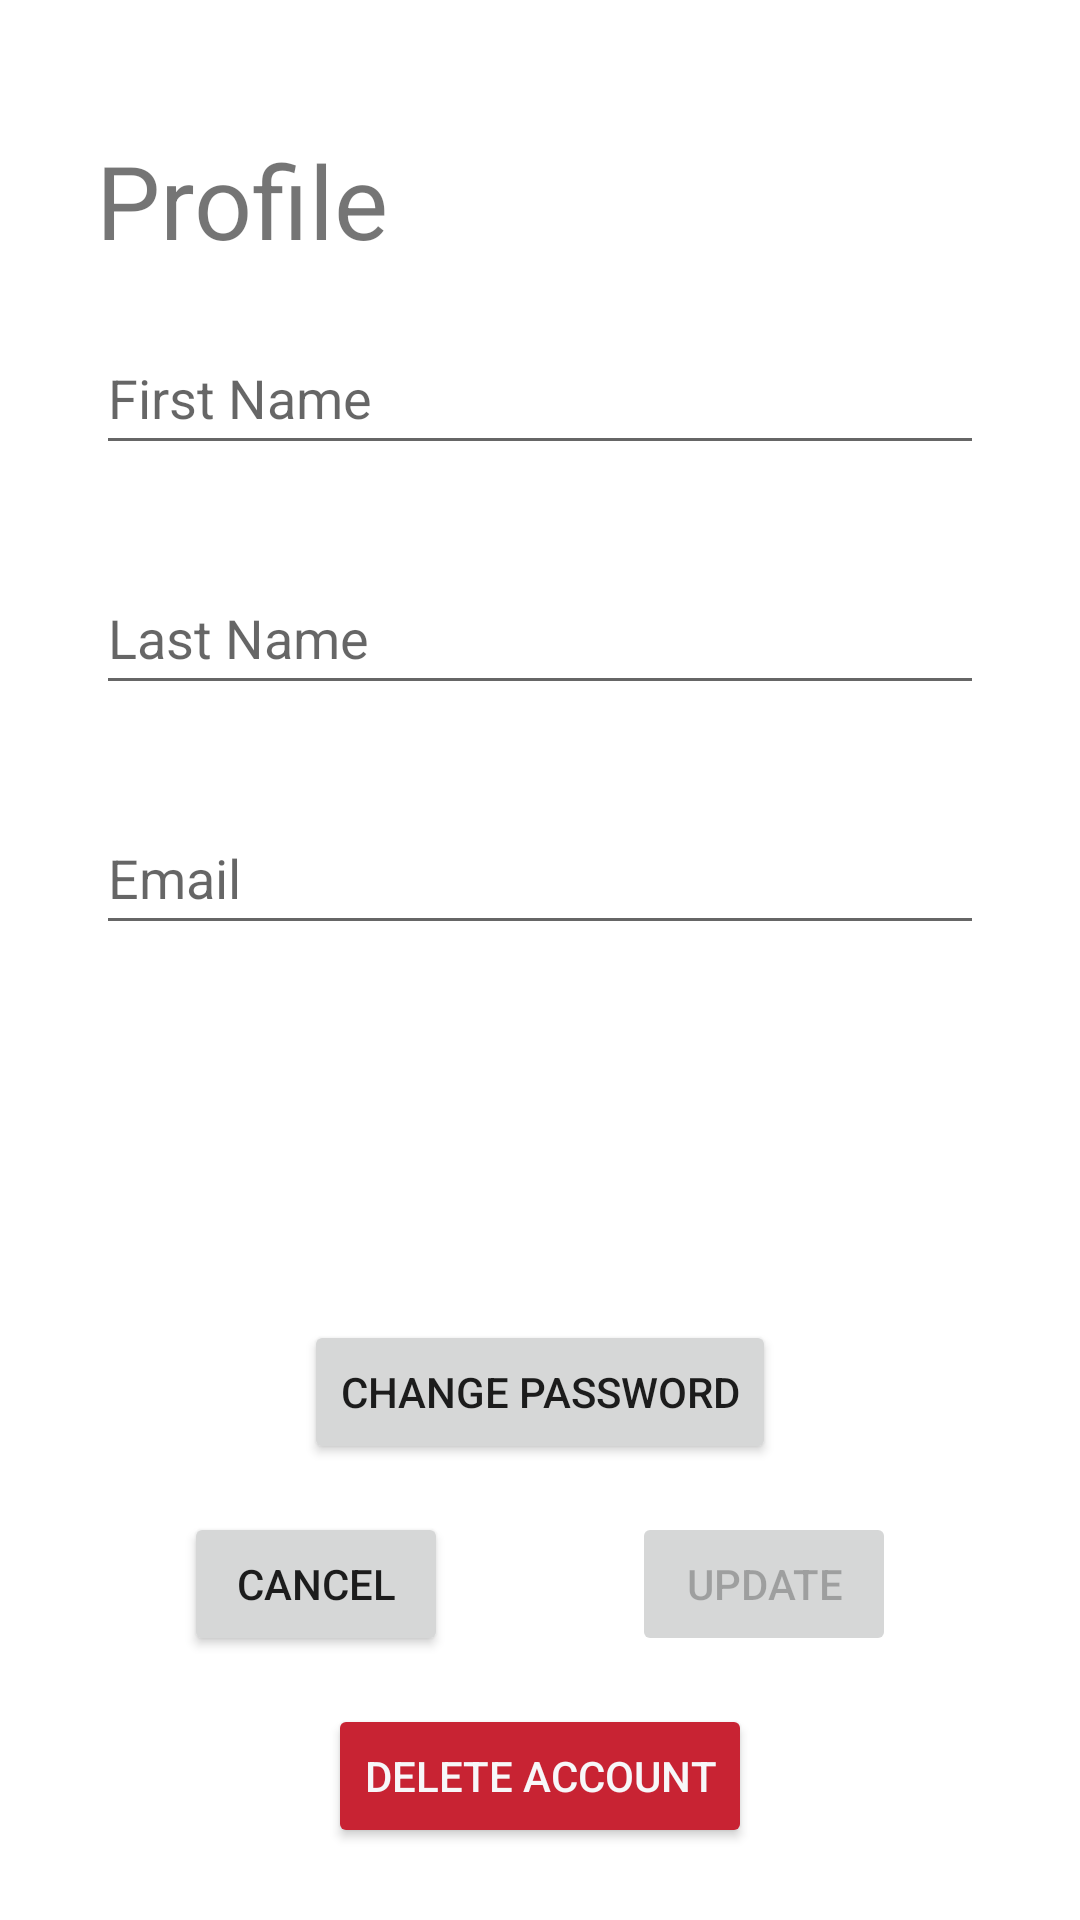

Layout XML and referenced resources for this Android screen:
<!-- AndroidManifest.xml: application theme Theme.FitTogether -->
<!-- res/layout/activity_profile.xml -->
<?xml version="1.0" encoding="utf-8"?>
<androidx.constraintlayout.widget.ConstraintLayout xmlns:android="http://schemas.android.com/apk/res/android"
    xmlns:app="http://schemas.android.com/apk/res-auto"
    xmlns:tools="http://schemas.android.com/tools"
    android:layout_width="match_parent"
    android:layout_height="match_parent"
    app:layout_marginBaseline="20dp"
    tools:context=".Profile">

    <Button
        android:id="@+id/btn_Profile_Update"
        android:layout_width="wrap_content"
        android:layout_height="wrap_content"
        android:enabled="false"
        android:text="Update"
        app:layout_constraintBaseline_toBaselineOf="@+id/btn_Profile_Cancel"
        app:layout_constraintEnd_toEndOf="parent"
        app:layout_constraintStart_toEndOf="@+id/btn_Profile_Cancel" />

    <Button
        android:id="@+id/btn_Profile_Cancel"
        android:layout_width="wrap_content"
        android:layout_height="wrap_content"
        android:layout_marginBottom="16dp"
        android:text="Cancel"
        app:layout_constraintBottom_toTopOf="@+id/btn_Profile_DeleteAccount"
        app:layout_constraintEnd_toStartOf="@+id/btn_Profile_Update"
        app:layout_constraintStart_toStartOf="parent" />

    <EditText
        android:id="@+id/et_Profile_FirstName"
        android:layout_width="0dp"
        android:layout_height="wrap_content"
        android:layout_marginEnd="32dp"
        android:layout_marginBottom="32dp"
        android:autofillHints="First Name"
        android:ems="10"
        android:hint="First Name"
        android:importantForAutofill="yes"
        android:inputType="textPersonName"
        android:minHeight="48dp"
        app:layout_constraintBottom_toTopOf="@+id/et_Profile_LastName"
        app:layout_constraintEnd_toEndOf="parent"
        app:layout_constraintStart_toStartOf="@+id/textView4" />

    <EditText
        android:id="@+id/et_Profile_LastName"
        android:layout_width="0dp"
        android:layout_height="wrap_content"
        android:layout_marginBottom="32dp"
        android:autofillHints="Last Name"
        android:ems="10"
        android:hint="Last Name"
        android:importantForAutofill="yes"
        android:inputType="textPersonName"
        android:minHeight="48dp"
        app:layout_constraintBottom_toTopOf="@+id/et_Profile_Email"
        app:layout_constraintEnd_toEndOf="@+id/et_Profile_FirstName"
        app:layout_constraintStart_toStartOf="@+id/et_Profile_FirstName" />

    <EditText
        android:id="@+id/et_Profile_Email"
        android:layout_width="0dp"
        android:layout_height="wrap_content"
        android:layout_marginBottom="125dp"
        android:autofillHints="Email"
        android:ems="10"
        android:hint="Email"
        android:importantForAutofill="yes"
        android:inputType="textEmailAddress"
        android:minHeight="48dp"
        app:layout_constraintBottom_toTopOf="@+id/btn_Profile_ChangePassword"
        app:layout_constraintEnd_toEndOf="@+id/et_Profile_LastName"
        app:layout_constraintStart_toStartOf="@+id/et_Profile_LastName" />

    <androidx.constraintlayout.widget.Guideline
        android:id="@+id/guideline2"
        android:layout_width="wrap_content"
        android:layout_height="wrap_content"
        android:orientation="vertical"
        app:layout_constraintGuide_begin="20dp" />

    <TextView
        android:id="@+id/textView4"
        android:layout_width="wrap_content"
        android:layout_height="wrap_content"
        android:layout_marginStart="32dp"
        android:layout_marginTop="44dp"
        android:text="Profile"
        android:textSize="34sp"
        app:layout_constraintStart_toStartOf="parent"
        app:layout_constraintTop_toTopOf="parent" />

    <Button
        android:id="@+id/btn_Profile_ChangePassword"
        android:layout_width="wrap_content"
        android:layout_height="wrap_content"
        android:layout_marginBottom="16dp"
        android:text="Change Password"
        app:layout_constraintBottom_toTopOf="@+id/btn_Profile_Cancel"
        app:layout_constraintEnd_toEndOf="parent"
        app:layout_constraintStart_toStartOf="parent" />

    <Button
        android:id="@+id/btn_Profile_DeleteAccount"
        android:layout_width="wrap_content"
        android:layout_height="wrap_content"
        android:layout_marginBottom="24dp"
        android:backgroundTint="@color/btn_warning_background"
        android:text="Delete Account"
        android:textColor="@color/btn_warning_text"
        app:layout_constraintBottom_toBottomOf="parent"
        app:layout_constraintEnd_toEndOf="parent"
        app:layout_constraintStart_toStartOf="parent" />

</androidx.constraintlayout.widget.ConstraintLayout>
<!-- resources referenced by this layout -->
<resources>
  <color name="btn_warning_background">#C82333</color>
  <color name="btn_warning_text">#f7f7f9</color>
  <style name="Theme.FitTogether" parent="Theme.MaterialComponents.DayNight.DarkActionBar">
          
          <item name="colorPrimary">@color/purple_500</item>
          <item name="colorPrimaryVariant">@color/purple_700</item>
          <item name="colorOnPrimary">@color/white</item>
          
          <item name="colorSecondary">@color/teal_200</item>
          <item name="colorSecondaryVariant">@color/teal_700</item>
          <item name="colorOnSecondary">@color/black</item>
          
          <item name="android:statusBarColor" tools:targetApi="l">?attr/colorPrimaryVariant</item>
          
      </style>
  <color name="purple_500">#FF6200EE</color>
  <color name="purple_700">#FF3700B3</color>
  <color name="white">#FFFFFFFF</color>
  <color name="teal_200">#FF03DAC5</color>
  <color name="teal_700">#FF018786</color>
  <color name="black">#FF000000</color>
</resources>
